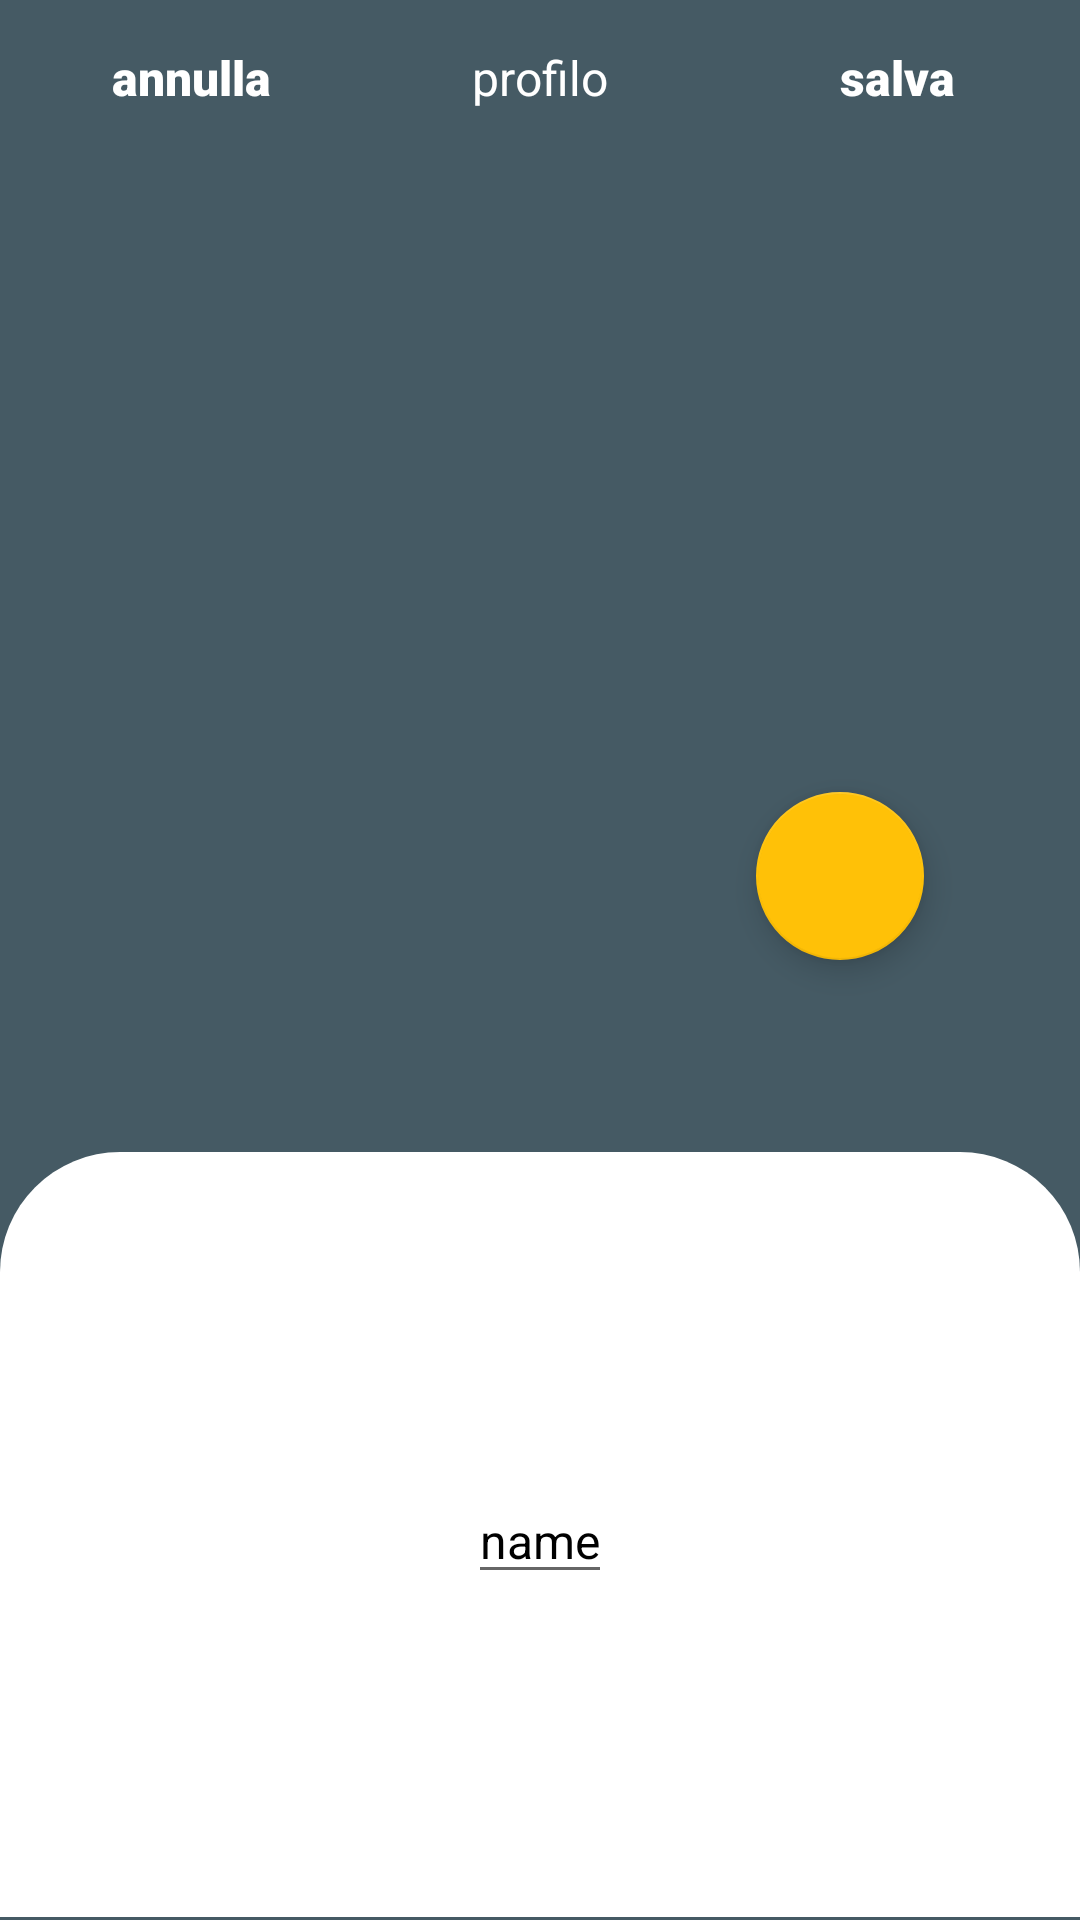

The Android layout XML behind this screen, and the referenced resources:
<!-- AndroidManifest.xml: application theme Theme.TreEst -->
<!-- res/layout/fragment_viewprofile.xml -->
<?xml version="1.0" encoding="utf-8"?>
<androidx.constraintlayout.widget.ConstraintLayout xmlns:android="http://schemas.android.com/apk/res/android"
    xmlns:app="http://schemas.android.com/apk/res-auto"
    xmlns:tools="http://schemas.android.com/tools"
    android:layout_width="match_parent"
    android:layout_height="match_parent"
    android:background="@color/primary_dark"
    tools:context=".Profile.FragmentView">

    <ImageView
        android:id="@+id/image"
        android:layout_width="200dp"
        android:layout_height="200dp"
        android:src="@drawable/default_profile_img"
        app:layout_constraintBottom_toTopOf="@+id/guideline50"
        app:layout_constraintEnd_toEndOf="parent"
        app:layout_constraintStart_toStartOf="parent"
        app:layout_constraintTop_toTopOf="parent" />


    <View
        android:id="@+id/view2"
        android:layout_width="match_parent"
        android:layout_height="0dp"
        android:background="@drawable/backgroud_profile"
        app:layout_constraintBottom_toBottomOf="parent"
        app:layout_constraintEnd_toEndOf="parent"
        app:layout_constraintStart_toStartOf="parent"
        app:layout_constraintTop_toTopOf="@+id/guideline50" />

    <EditText
        android:id="@+id/editName"
        android:layout_width="wrap_content"
        android:layout_height="wrap_content"
        android:maxLength="19"
        android:text="name"
        android:textColor="@color/black"
        android:textSize="16dp"
        app:layout_constraintBottom_toBottomOf="parent"
        app:layout_constraintEnd_toEndOf="parent"
        app:layout_constraintStart_toStartOf="parent"
        app:layout_constraintTop_toTopOf="@+id/guideline50" />

    <androidx.constraintlayout.widget.Guideline
        android:id="@+id/guideline50"
        android:layout_width="wrap_content"
        android:layout_height="wrap_content"
        android:orientation="horizontal"
        app:layout_constraintGuide_percent="0.60" />

    <TextView
        android:id="@+id/textView"
        android:layout_width="wrap_content"
        android:layout_height="wrap_content"
        android:layout_marginTop="15dp"
        android:text="profilo"
        android:textSize="16dp"
        android:textColor="@color/white"
        app:layout_constraintEnd_toEndOf="parent"
        app:layout_constraintStart_toStartOf="parent"
        app:layout_constraintTop_toTopOf="parent" />

    <TextView
        android:id="@+id/undo"
        android:layout_width="wrap_content"
        android:layout_height="wrap_content"
        android:fontFamily="sans-serif-black"
        android:text="annulla"
        android:foreground="@drawable/ripple_circle_effect"
        android:clickable="true"
        android:padding="15dp"
        android:textColor="@color/white"
        android:textSize="16dp"
        app:layout_constraintEnd_toStartOf="@+id/textView"
        app:layout_constraintHorizontal_bias="0.3"
        app:layout_constraintStart_toStartOf="parent"
        app:layout_constraintTop_toTopOf="parent" />

    <TextView
        android:id="@+id/save"
        android:layout_width="wrap_content"
        android:layout_height="wrap_content"
        android:padding="15dp"
        android:fontFamily="sans-serif-black"
        android:text="salva"
        android:foreground="@drawable/ripple_circle_effect"
        android:clickable="true"
        android:textColor="@color/white"
        android:textSize="16dp"
        app:layout_constraintEnd_toEndOf="parent"
        app:layout_constraintHorizontal_bias="0.7"
        app:layout_constraintStart_toEndOf="@+id/textView"
        app:layout_constraintTop_toTopOf="parent" />

    <com.google.android.material.floatingactionbutton.FloatingActionButton
        android:id="@+id/editImage"
        android:layout_width="wrap_content"
        android:layout_height="wrap_content"
        android:layout_marginTop="4dp"
        android:clickable="true"
        android:src="@drawable/edit_24"
        app:layout_constraintBottom_toBottomOf="@+id/image"
        app:layout_constraintEnd_toEndOf="@+id/image"
        app:layout_constraintStart_toEndOf="@+id/image"
        app:layout_constraintTop_toBottomOf="@+id/image" />

</androidx.constraintlayout.widget.ConstraintLayout>
<!-- resources referenced by this layout -->
<resources>
  <color name="black">#000000</color>
  <color name="primary_dark">#455A64</color>
  <color name="white">#FFFFFF</color>
  <!-- drawable backgroud_profile (drawable) -->
  <?xml version="1.0" encoding="utf-8"?>
  <layer-list xmlns:android="http://schemas.android.com/apk/res/android">
      <item>
          <shape android:shape="rectangle">
              <solid android:color="@color/primary_dark" />
          </shape>
      </item>
      <item android:bottom="1dp" >
          <shape android:shape="rectangle">
              <corners android:topLeftRadius="40dp" android:topRightRadius="40dp"/>
              <solid android:color="@color/white" />
          </shape>
      </item>
  </layer-list>
  <!-- drawable ripple_circle_effect (drawable) -->
  <?xml version="1.0" encoding="utf-8"?>
  
  <ripple xmlns:android="http://schemas.android.com/apk/res/android"
      android:color="?android:attr/colorControlHighlight">
      <item android:id="@android:id/mask">
          <shape android:shape="oval">
              <solid android:color="#000000" />
          </shape>
      </item>
  </ripple>
  <style name="Theme.TreEst" parent="Theme.MaterialComponents.DayNight.NoActionBar">
      
      <item name="colorPrimary">@color/primary</item>
      <item name="colorPrimaryVariant">@color/primary_dark</item>
      <item name="colorOnPrimary">@color/white</item>
      
      <item name="colorSecondary">@color/accent</item>
      <item name="colorSecondaryVariant">@color/accent</item>
      <item name="colorOnSecondary">@color/black</item>
      
      <item name="android:statusBarColor" tools:targetApi="l">?attr/colorPrimaryVariant</item>
      
    </style>
  <color name="primary">#607D8B</color>
  <color name="accent">#FFC107</color>
</resources>
